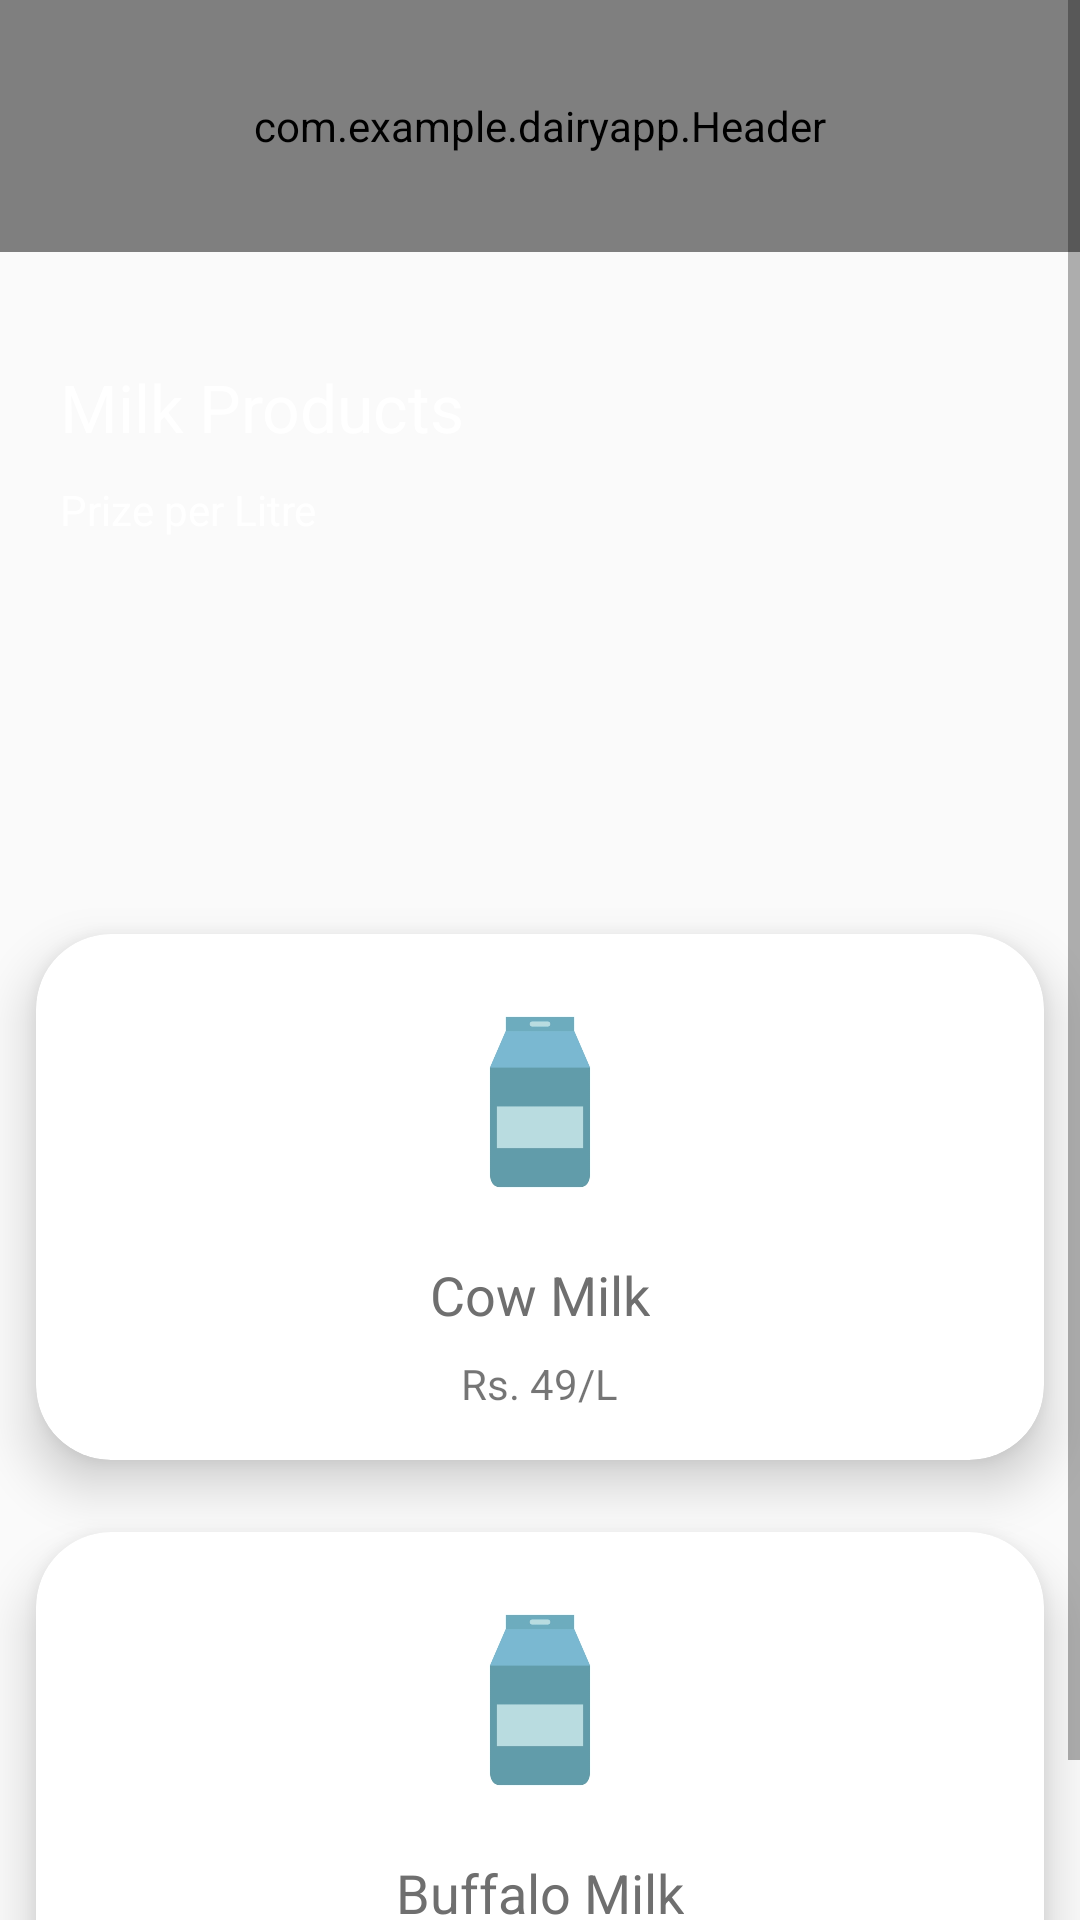

Produce the Android XML layout that renders to this screen, including the resource entries it uses.
<!-- AndroidManifest.xml: application theme AppTheme -->
<!-- res/layout/milk_cow.xml -->
<?xml version="1.0" encoding="utf-8"?>
<ScrollView xmlns:android="http://schemas.android.com/apk/res/android"
    android:layout_width="match_parent"
    android:layout_height="match_parent"
    xmlns:app="http://schemas.android.com/apk/res-auto"
    android:id="@+id/parent_layout"
    android:background="@drawable/bgapps">

    <LinearLayout
        android:layout_width="match_parent"
        android:layout_height="match_parent"
        android:orientation="vertical">

        <com.example.dairyapp.Header
            android:id="@+id/header"
            android:layout_width="match_parent"
            android:layout_height="84dp" />

        <RelativeLayout
            android:layout_width="match_parent"
            android:layout_height="match_parent"
            android:layout_marginLeft="20dp"
            android:layout_marginRight="20dp"
            android:layout_marginTop="5dp">
            <TextView
                android:id="@+id/toptext"
                android:layout_width="match_parent"
                android:layout_height="match_parent"
                android:layout_marginTop="32dp"
                android:layout_marginRight="50dp"
                android:textSize="22sp"
                android:text="Milk Products"
                android:textColor="#fff">
            </TextView>
            <TextView
                android:layout_below="@+id/toptext"
                android:id="@+id/itemtext"
                android:textSize="14sp"
                android:layout_marginTop="10dp"
                android:text="Prize per Litre"
                android:textColor="#fff"
                android:layout_width="match_parent"
                android:layout_height="match_parent">

            </TextView>
        </RelativeLayout>

        <GridLayout
            android:layout_marginTop="120dp"
            android:columnCount="1"
            android:rowCount="2"
            android:columnOrderPreserved="false"
            android:alignmentMode="alignMargins"
            android:layout_width="match_parent"
            android:layout_height="wrap_content">
        <androidx.cardview.widget.CardView
            android:id="@+id/card_cow_01"
            android:foreground="?android:attr/selectableItemBackground"
            android:clickable="true"
            android:layout_width="wrap_content"
            android:layout_height="wrap_content"
            android:layout_columnWeight="1"
            android:layout_rowWeight="1"
            app:cardCornerRadius="25dp"
            app:cardElevation="10dp"
            android:layout_margin="12dp"
            >

            <LinearLayout
                android:layout_width="match_parent"
                android:layout_height="match_parent"
                android:gravity="center"
                android:orientation="vertical"
                android:padding="16dp">

                <ImageView
                    android:layout_width="80dp"
                    android:layout_height="80dp"
                    android:src="@drawable/milkfinal01"></ImageView>

                <TextView

                    android:layout_width="wrap_content"
                    android:layout_height="wrap_content"
                    android:layout_marginTop="12dp"
                    android:text="Cow Milk"
                    android:textColor="#6f6f6f"
                    android:textSize="18sp"></TextView>
                <TextView
                    android:layout_width="wrap_content"
                    android:layout_height="wrap_content"
                    android:layout_marginTop="8dp"
                    android:text="Rs. 49/L"></TextView>

            </LinearLayout>

        </androidx.cardview.widget.CardView>

            <androidx.cardview.widget.CardView
                android:id="@+id/card_buf_02"
                android:foreground="?android:attr/selectableItemBackground"
                android:clickable="true"
                android:layout_width="wrap_content"
                android:layout_height="wrap_content"
                android:layout_columnWeight="1"
                android:layout_rowWeight="1"
                app:cardCornerRadius="25dp"
                app:cardElevation="10dp"
                android:layout_margin="12dp"
                >

                <LinearLayout
                    android:layout_width="match_parent"
                    android:layout_height="match_parent"
                    android:gravity="center"
                    android:orientation="vertical"
                    android:padding="16dp">

                    <ImageView
                        android:layout_width="80dp"
                        android:layout_height="80dp"
                        android:src="@drawable/milkfinal01"></ImageView>

                    <TextView

                        android:layout_width="wrap_content"
                        android:layout_height="wrap_content"
                        android:layout_marginTop="12dp"
                        android:text="Buffalo Milk"
                        android:textColor="#6f6f6f"
                        android:textSize="18sp"></TextView>
                    <TextView
                        android:layout_width="wrap_content"
                        android:layout_height="wrap_content"
                        android:layout_marginTop="8dp"
                        android:text="Rs. 40/L"></TextView>

                </LinearLayout>

            </androidx.cardview.widget.CardView>

        </GridLayout>

    </LinearLayout>


</ScrollView>
<!-- resources referenced by this layout -->
<resources>
  <!-- drawable milkfinal01: jpg bitmap (drawable, 21719 bytes) -->
  <style name="AppTheme" parent="Theme.AppCompat.Light.NoActionBar">
          
          <item name="colorPrimary">@color/colorPrimary</item>
          <item name="colorPrimaryDark">@color/colorPrimaryDark</item>
          <item name="colorAccent">@color/colorAccent</item>
      </style>
  <color name="colorPrimary">#6BA0FC</color>
  <color name="colorPrimaryDark">#B99941</color>
  <color name="colorAccent">#5B92BD</color>
</resources>
